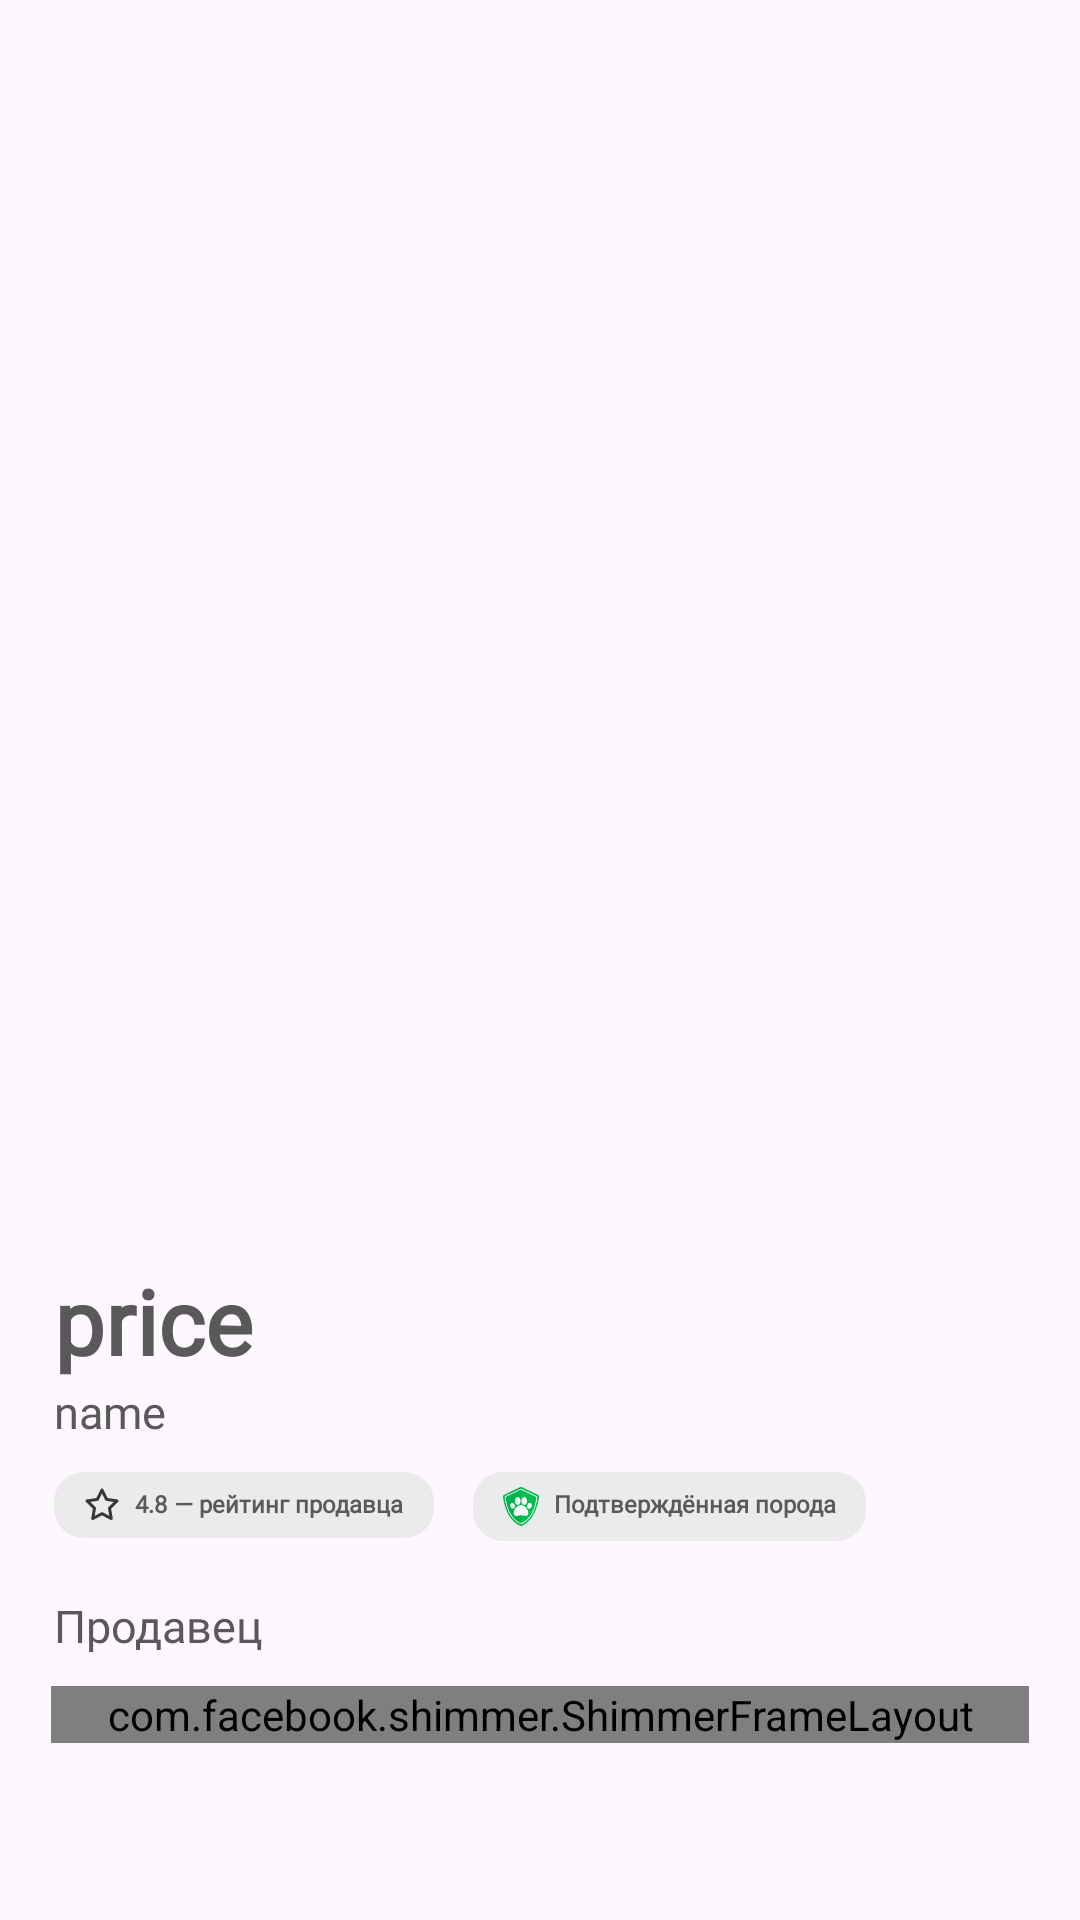

Layout XML and referenced resources for this Android screen:
<!-- AndroidManifest.xml: application theme Theme.PurrfectFinder -->
<!-- res/layout/fragment_ad_card.xml -->
<?xml version="1.0" encoding="utf-8"?>
<androidx.constraintlayout.widget.ConstraintLayout xmlns:android="http://schemas.android.com/apk/res/android"
    xmlns:tools="http://schemas.android.com/tools"
    android:layout_width="match_parent"
    android:layout_height="match_parent"
    xmlns:app="http://schemas.android.com/apk/res-auto"
    tools:context=".Fragments.AdCardFragment">

    <ImageView
        android:id="@+id/ivAdPicture"
        android:layout_width="match_parent"
        android:layout_height="410dp"
        app:layout_constraintStart_toStartOf="parent"
        app:layout_constraintTop_toTopOf="parent"
        app:layout_constraintEnd_toEndOf="parent"/>

    <TextView
        android:id="@+id/tvAdPrice"
        android:layout_width="wrap_content"
        android:layout_height="wrap_content"
        android:layout_marginTop="10dp"
        android:layout_marginStart="18dp"
        android:text="price"
        style="@style/BoldText"
        app:layout_constraintTop_toBottomOf="@id/ivAdPicture"
        app:layout_constraintStart_toStartOf="parent"/>

    <TextView
        android:id="@+id/tvAdName"
        android:layout_width="wrap_content"
        android:layout_height="wrap_content"
        android:text="name"
        style="@style/RegularText"
        app:layout_constraintTop_toBottomOf="@id/tvAdPrice"
        app:layout_constraintStart_toStartOf="@id/tvAdPrice"/>


    <LinearLayout
        android:id="@+id/llInfoBlockList"
        android:layout_width="wrap_content"
        android:layout_height="wrap_content"
        app:layout_constraintTop_toBottomOf="@id/tvAdName"
        app:layout_constraintStart_toStartOf="@id/tvAdName">

        <FrameLayout
            android:layout_width="wrap_content"
            android:layout_height="wrap_content"
            android:layout_marginTop="10dp"
            android:background="@drawable/shape_light_button_body"
            android:backgroundTint="#EBEBEB">
            <TextView
                android:layout_width="wrap_content"
                android:layout_height="wrap_content"
                android:paddingHorizontal="10dp"
                android:paddingVertical="5dp"
                android:drawablePadding="5dp"
                android:drawableStart="@drawable/ic_star_bnw"
                android:text="4.8 — рейтинг продавца"
                style="@style/BoldText"
                android:textSize="8dp"/>
        </FrameLayout>

        <FrameLayout
            android:layout_width="wrap_content"
            android:layout_height="wrap_content"
            android:layout_marginTop="10dp"
            android:layout_marginStart="13dp"
            android:background="@drawable/shape_light_button_body"
            android:backgroundTint="#EBEBEB">
            <TextView
                android:layout_width="wrap_content"
                android:layout_height="wrap_content"
                android:paddingHorizontal="10dp"
                android:paddingVertical="5dp"
                android:drawablePadding="5dp"
                android:drawableStart="@drawable/ic_verified_12"
                android:text="Подтверждённая порода"
                style="@style/BoldText"
                android:textSize="8dp"
                />
        </FrameLayout>
    </LinearLayout>

    <TextView
        android:id="@+id/tvSeller"
        android:layout_width="wrap_content"
        android:layout_height="wrap_content"
        android:layout_marginTop="18dp"
        android:text="Продавец"
        style="@style/RegularText"
        app:layout_constraintTop_toBottomOf="@id/llInfoBlockList"
        app:layout_constraintStart_toStartOf="@id/llInfoBlockList"/>


    <ViewSwitcher
        android:id="@+id/sellerInfoSwitcher"
        android:layout_width="match_parent"
        android:layout_height="wrap_content"
        android:layout_marginHorizontal="17dp"
        android:layout_marginTop="10dp"
        app:layout_constraintTop_toBottomOf="@id/tvSeller"
        app:layout_constraintStart_toStartOf="@id/tvSeller">

        

        <com.facebook.shimmer.ShimmerFrameLayout
            android:layout_width="match_parent"
            android:layout_height="wrap_content"
            app:shimmer_auto_start="true"
            app:shimmer_duration="1000">

            <LinearLayout
                android:layout_width="match_parent"
                android:layout_height="wrap_content"
                android:orientation="horizontal">

                <View
                    android:layout_width="65dp"
                    android:layout_height="65dp"
                    android:background="#E0E0E0"
                    android:layout_marginEnd="16dp"
                    app:layout_constraintStart_toStartOf="parent"/>

                <LinearLayout
                    android:layout_width="wrap_content"
                    android:layout_height="wrap_content"
                    android:orientation="vertical">

                    <View
                        android:layout_width="match_parent"
                        android:layout_height="15dp"
                        android:background="#E0E0E0"
                        android:layout_marginBottom="8dp"/>

                    <View
                        android:layout_width="match_parent"
                        android:layout_height="15dp"
                        android:background="#E0E0E0"
                        android:layout_marginBottom="8dp"/>

                </LinearLayout>

            </LinearLayout>
            
        </com.facebook.shimmer.ShimmerFrameLayout>

        

        <LinearLayout
            android:id="@+id/llSellerInfo"
            android:layout_width="match_parent"
            android:layout_height="wrap_content"
            android:orientation="horizontal">

            

            <FrameLayout
                android:id="@+id/flPFPhoto"
                android:layout_width="wrap_content"
                android:layout_height="wrap_content">

                <com.google.android.material.imageview.ShapeableImageView
                    android:id="@+id/ivSellerPFP"
                    android:layout_width="65dp"
                    android:layout_height="65dp"
                    android:src="@drawable/ic_user_pfp"
                    app:shapeAppearanceOverlay="@style/SmallCircleCorners"/>

            </FrameLayout>

            

            <LinearLayout
                android:layout_width="wrap_content"
                android:layout_height="match_parent"
                android:orientation="vertical">

                <TextView
                    android:id="@+id/tvSellerName"
                    style="@style/SemiBoldText"
                    android:layout_width="wrap_content"
                    android:layout_height="wrap_content"
                    android:layout_marginStart="20dp"
                    android:text="Егорова Елена "
                    android:textAlignment="center"
                    app:drawableEndCompat="@drawable/ic_verified_28" />

                
                <androidx.constraintlayout.widget.ConstraintLayout
                    android:layout_width="wrap_content"
                    android:layout_height="wrap_content"
                    android:layout_marginStart="20dp"
                    android:layout_marginTop="5dp"
                    android:layout_gravity="center_vertical"
                    android:orientation="horizontal">

                    <TextView
                        android:id="@+id/tvRating"
                        android:layout_width="wrap_content"
                        android:layout_height="wrap_content"
                        style="@style/BoldText"
                        android:text="4.8"
                        android:textSize="11sp"
                        app:layout_constraintStart_toStartOf="parent"
                        app:layout_constraintTop_toTopOf="parent"
                        app:layout_constraintBottom_toBottomOf="parent"/>

                    <androidx.recyclerview.widget.RecyclerView
                        android:id="@+id/rvStars"
                        android:layout_width="wrap_content"
                        android:layout_height="wrap_content"
                        android:layout_marginStart="5dp"
                        tools:listitem="@layout/star_item"
                        app:layout_constraintStart_toEndOf="@id/tvRating"
                        app:layout_constraintTop_toTopOf="parent"
                        app:layout_constraintBottom_toBottomOf="parent"/>

                    <TextView
                        android:id="@+id/tvReviews"
                        android:layout_width="wrap_content"
                        android:layout_height="wrap_content"
                        android:layout_marginStart="5dp"
                        style="@style/BoldText"
                        android:text="| 71 отзыв"
                        android:textSize="11sp"
                        app:layout_constraintStart_toEndOf="@id/rvStars"
                        app:layout_constraintTop_toTopOf="parent"
                        app:layout_constraintBottom_toBottomOf="parent"/>


                </androidx.constraintlayout.widget.ConstraintLayout>

            </LinearLayout>

        </LinearLayout>

    </ViewSwitcher>

</androidx.constraintlayout.widget.ConstraintLayout>
<!-- res/layout/star_item.xml (included above) -->
<?xml version="1.0" encoding="utf-8"?>
<androidx.cardview.widget.CardView xmlns:android="http://schemas.android.com/apk/res/android"
    android:layout_width="wrap_content"
    android:layout_height="wrap_content"
    xmlns:app="http://schemas.android.com/apk/res-auto"
    app:cardBackgroundColor="?android:attr/windowBackground"
    app:cardElevation="0dp"
    android:layout_margin="1dp">
    <ImageView
        android:id="@+id/ivStar"
        android:layout_width="wrap_content"
        android:layout_height="wrap_content"
        android:src="@drawable/ic_star" />
</androidx.cardview.widget.CardView>
<!-- resources referenced by this layout -->
<resources>
  <!-- drawable ic_star (drawable) -->
  <vector xmlns:android="http://schemas.android.com/apk/res/android"
      android:width="12dp"
      android:height="12dp"
      android:viewportWidth="12"
      android:viewportHeight="12">
    <path
        android:strokeWidth="1"
        android:pathData="M6.448,0.779C6.364,0.608 6.19,0.5 6,0.5C5.81,0.5 5.636,0.608 5.552,0.779L4.123,3.673L0.928,4.14C0.739,4.168 0.583,4.3 0.524,4.481C0.466,4.662 0.515,4.86 0.651,4.993L2.963,7.245L2.417,10.425C2.385,10.613 2.462,10.803 2.616,10.915C2.77,11.026 2.974,11.041 3.143,10.953L6,9.45L8.857,10.953C9.026,11.041 9.23,11.026 9.384,10.915C9.538,10.803 9.615,10.613 9.583,10.425L9.037,7.245L11.349,4.993C11.485,4.86 11.534,4.662 11.476,4.481C11.417,4.3 11.261,4.168 11.072,4.14L7.877,3.673L6.448,0.779Z"
        android:strokeLineJoin="round"
        android:fillColor="#FFCC00"
        android:strokeColor="#FFCC00"
        android:strokeLineCap="round"/>
  </vector>
  <!-- drawable ic_star_bnw (drawable) -->
  <vector xmlns:android="http://schemas.android.com/apk/res/android"
      android:width="12dp"
      android:height="12dp"
      android:viewportWidth="12"
      android:viewportHeight="12">
    <group>
      <clip-path
          android:pathData="M0,0h12v12h-12z"/>
      <path
          android:strokeWidth="1"
          android:pathData="M6,1L7.545,4.13L11,4.635L8.5,7.07L9.09,10.51L6,8.885L2.91,10.51L3.5,7.07L1,4.635L4.455,4.13L6,1Z"
          android:strokeLineJoin="round"
          android:fillColor="#00000000"
          android:strokeColor="#383838"
          android:strokeLineCap="round"/>
    </group>
  </vector>
  <!-- drawable shape_light_button_body (drawable) -->
  <?xml version="1.0" encoding="utf-8"?>
  <shape xmlns:android="http://schemas.android.com/apk/res/android">
      <solid android:color="@color/lightButtonColor" />
      <corners android:radius="10dp" />
  </shape>
  <style name="BoldText" parent="TextAppearance.AppCompat">
          <item name="android:fontFamily">@font/comfortaa</item>
          <item name="android:textAllCaps">false</item>
          <item name="android:textSize">30sp</item>
          <item name="android:textFontWeight">600</item>
          <item name="android:textColor">@color/textColor</item>
      </style>
  <style name="RegularText" parent="TextAppearance.AppCompat">
          <item name="android:fontFamily">@font/comfortaa</item>
          <item name="android:textAllCaps">false</item>
          <item name="android:textSize">15sp</item>
          <item name="android:textFontWeight">300</item>
          <item name="android:textColor">@color/textColor</item>
      </style>
  <style name="SemiBoldText" parent="TextAppearance.AppCompat">
          <item name="android:fontFamily">@font/comfortaa</item>
          <item name="android:textAllCaps">false</item>
          <item name="android:textSize">19.5sp</item>
          <item name="android:textFontWeight">600</item>
          <item name="android:textColor">@color/textColor</item>
      </style>
  <style name="SmallCircleCorners">
          <item name="cornerFamily">rounded</item>
          <item name="cornerSize">32dp</item>
      </style>
  <style name="Theme.PurrfectFinder" parent="Base.Theme.PurrfectFinder" />
  <color name="lightButtonColor">#CDCDCD</color>
  <color name="textColor">#595959</color>
  <style name="Base.Theme.PurrfectFinder" parent="Theme.Material3.DayNight.NoActionBar">
          
          
      </style>
</resources>
